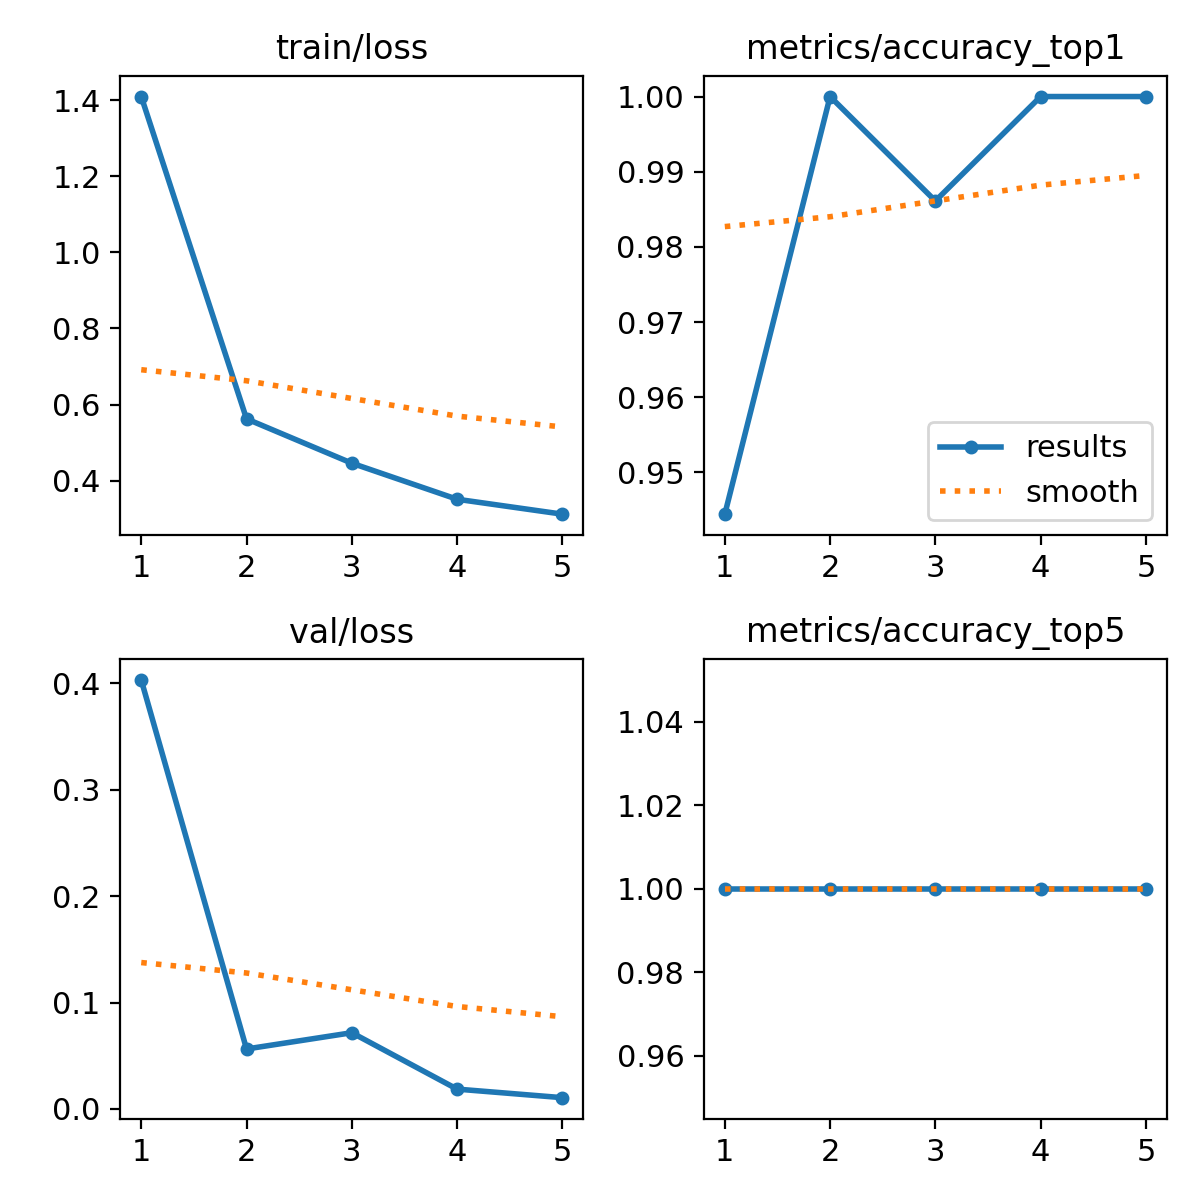

The data file committed next to this chart (first rows):
epoch, time, train/loss, metrics/accuracy_top1, metrics/accuracy_top5, val/loss, lr/pg0, lr/pg1, lr/pg2
1, 21.36, 1.409, 0.9444, 1, 0.403, 0.0003301, 0.0003301, 0.0003301
2, 39.9, 0.5626, 1, 1, 0.05634, 0.0005321, 0.0005321, 0.0005321
3, 56.21, 0.4461, 0.9861, 1, 0.07163, 0.0006021, 0.0006021, 0.0006021
4, 73.06, 0.3514, 1, 1, 0.01863, 0.000406, 0.000406, 0.000406
5, 90.16, 0.3122, 1, 1, 0.01059, 0.000208, 0.000208, 0.000208
